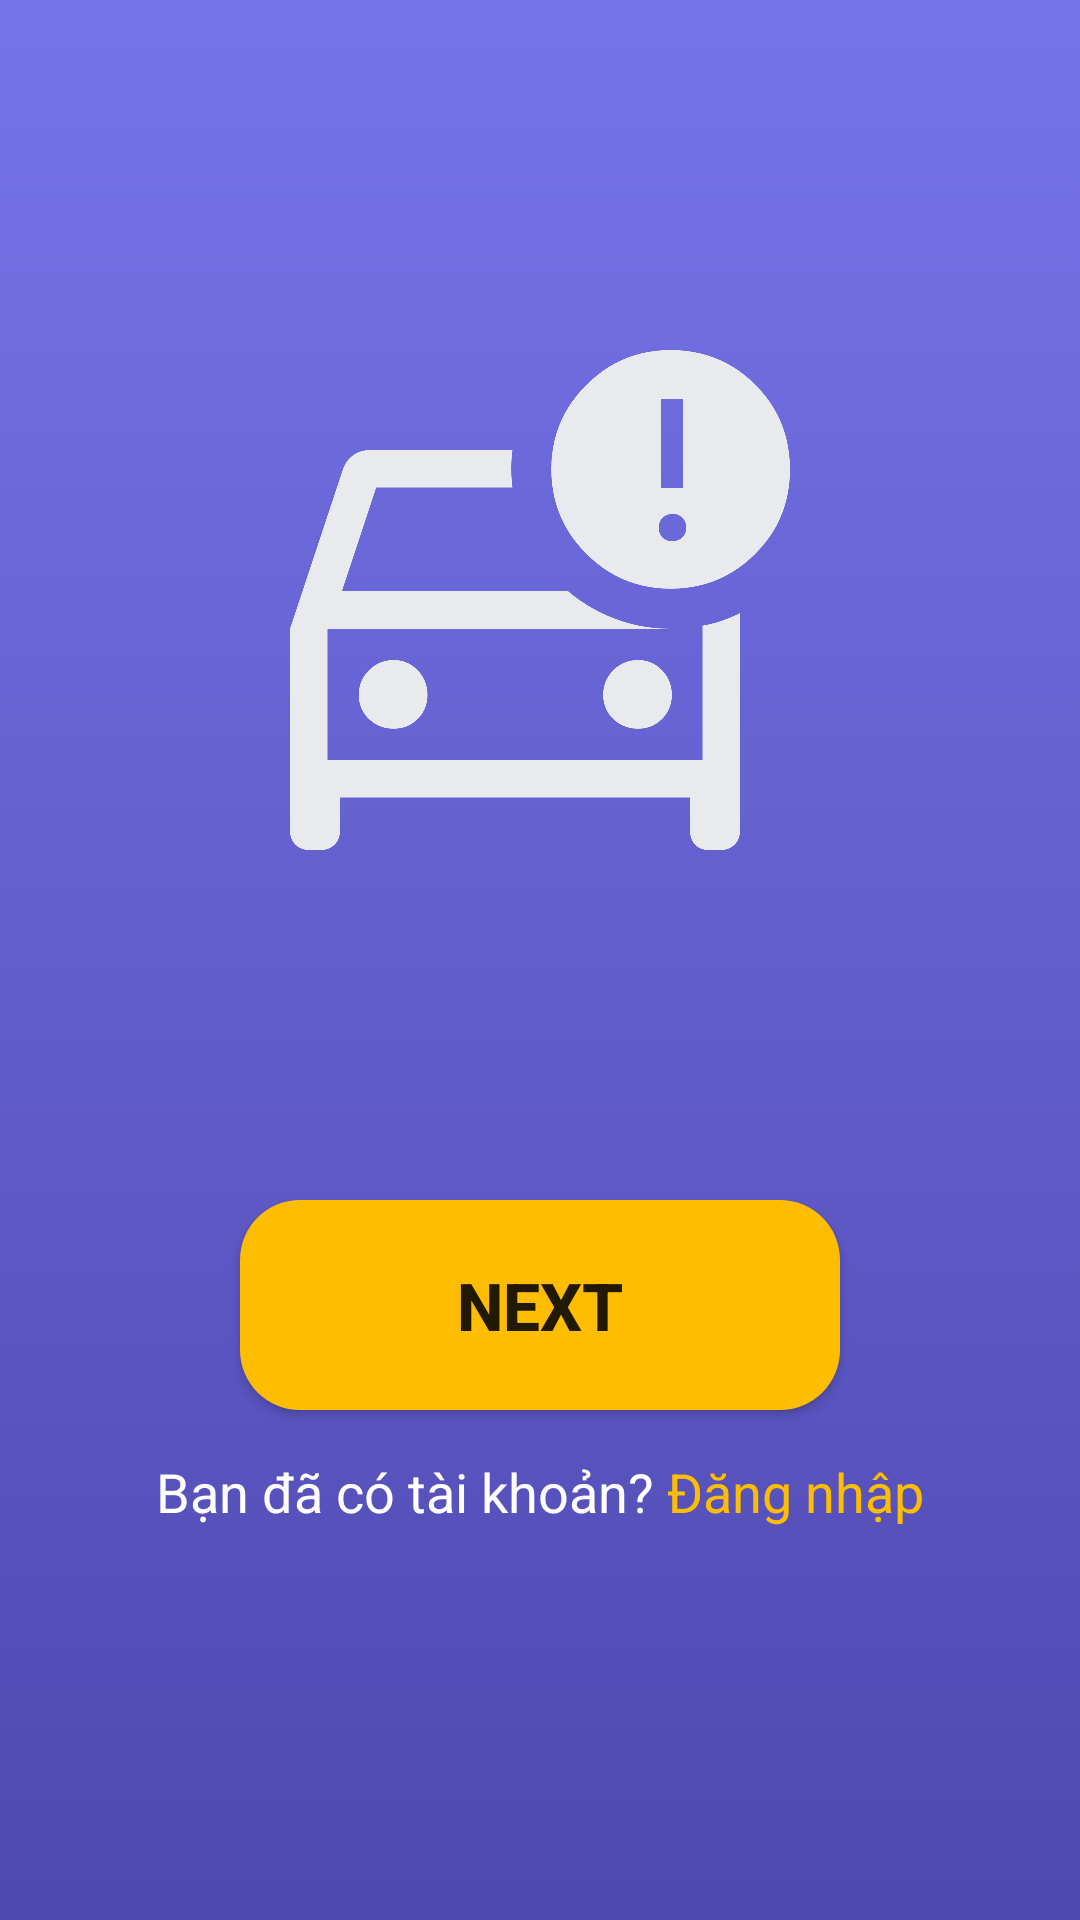

Android layout source for this screen:
<!-- AndroidManifest.xml: application theme Theme.AppCuuHoXe -->
<!-- res/layout/activity_splash.xml -->
<?xml version="1.0" encoding="utf-8"?>
<LinearLayout xmlns:android="http://schemas.android.com/apk/res/android"
    xmlns:app="http://schemas.android.com/apk/res-auto"
    xmlns:tools="http://schemas.android.com/tools"
    android:background="@drawable/custom_gradient_blue_color"
    android:orientation="vertical"
    android:layout_width="match_parent"
    android:layout_height="match_parent"
    tools:context=".SplashActivity">
    <LinearLayout
        android:gravity="center"
        android:layout_width="match_parent"
        android:layout_height="400dp">
        <ImageView
            android:src="@drawable/splash_img"
            android:layout_width="600px"
            android:layout_height="600px">
        </ImageView>
    </LinearLayout>
    <LinearLayout
        android:orientation="vertical"
        android:gravity="center_horizontal"
        android:layout_width="match_parent"
        android:layout_height="wrap_content">
        <Button
            android:id="@+id/btn_next"
            android:background="@drawable/btn_bg_selector"
            android:backgroundTint="@color/my_yellow"
            android:text="Next"
            android:textSize="22sp"
            android:textStyle="bold"
            android:layout_width="200dp"
            android:layout_height="70dp">
        </Button>
        <LinearLayout
            android:layout_marginTop="15dp"
            android:layout_width="wrap_content"
            android:layout_height="wrap_content">
            <TextView
                android:textSize="18sp"
                android:textColor="@color/white"
                android:text="Bạn đã có tài khoản? "
                android:layout_width="wrap_content"
                android:layout_height="wrap_content">
            </TextView>
            <TextView
                android:id="@+id/btn_login"
                android:textSize="18sp"
                android:textColor="@color/my_yellow"
                android:text="Đăng nhập"
                android:layout_width="wrap_content"
                android:layout_height="wrap_content">
            </TextView>
        </LinearLayout>
    </LinearLayout>


</LinearLayout>
<!-- resources referenced by this layout -->
<resources>
  <color name="my_yellow">#FEBD01</color>
  <color name="white">#FFFFFFFF</color>
  <!-- drawable btn_bg_selector (drawable) -->
  <?xml version="1.0" encoding="utf-8"?>
  <selector xmlns:tools="http://schemas.android.com/tools" xmlns:android="http://schemas.android.com/apk/res/android">
      <item>
          <shape android:shape="rectangle">
              <solid android:color="@color/my_yellow" />
              <corners android:radius="20dp" />
          </shape>
      </item>
      <item android:state_pressed="true" android:drawable="@color/my_light_yellow" tools:ignore="StateListReachable" />
      <item android:state_focused="true" android:drawable="@color/my_light_yellow"/>
      <item android:drawable="@color/my_yellow"/>
  </selector>
  <!-- drawable custom_gradient_blue_color (drawable) -->
  <?xml version="1.0" encoding="utf-8"?>
  <selector xmlns:android="http://schemas.android.com/apk/res/android">
      <item>
  
          <shape>
              <gradient android:angle="90"
                  android:startColor="@color/my_dark_blue"
                  android:endColor="@color/my_light_blue"
                  android:type="linear" />
          </shape>
  
      </item>
  </selector>
  <!-- drawable splash_img: png bitmap (drawable, 190064 bytes) -->
  <style name="Theme.AppCuuHoXe" parent="Theme.MaterialComponents.DayNight.NoActionBar">
          
          <item name="colorPrimary">@color/my_yellow</item>
          <item name="colorPrimaryVariant">@color/purple_700</item>
          <item name="colorOnPrimary">@color/white</item>
          
          <item name="colorSecondary">@color/teal_200</item>
          <item name="colorSecondaryVariant">@color/teal_700</item>
          <item name="colorOnSecondary">@color/black</item>
          
          <item name="android:statusBarColor">?attr/colorPrimaryVariant</item>
          
      </style>
  <color name="my_light_yellow">#FECB56</color>
  <color name="my_dark_blue">#4F48B0</color>
  <color name="my_light_blue">#7574E9</color>
  <color name="purple_700">#FF3700B3</color>
  <color name="teal_200">#FF03DAC5</color>
  <color name="teal_700">#FF018786</color>
  <color name="black">#FF000000</color>
</resources>
